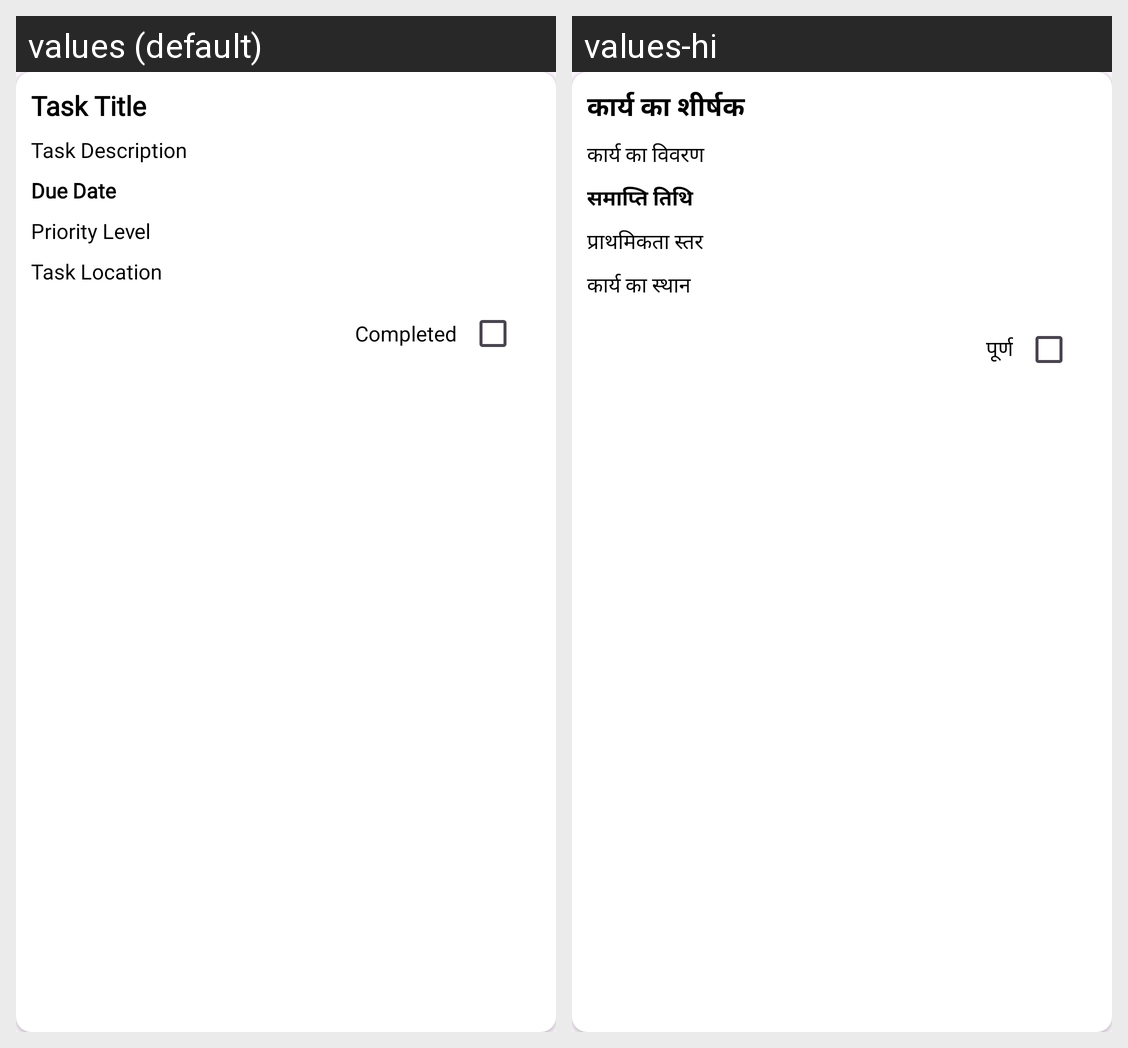

This grid shows one Android layout under two languages. Give, for every string resource on the screen, its name, the default text and each shown locale's text.
Android screen res/layout/layout_tasks.xml rendered under 2 locales, left to right: values (default), values-hi. Device: Nexus 5 (rendered at 1080×1920; each locale shown at half size, 540×960, under a caption strip naming it); theme Theme.Lens_Assignment.
Strings drawn on this screen, with the default value and each locale's value (text and hints the layout hard-codes, and strings that could not be matched under every locale, appear in the picture but are not listed):

task_title
  values: Task Title
  values-hi: कार्य का शीर्षक

task_description
  values: Task Description
  values-hi: कार्य का विवरण

due_date
  values: Due Date
  values-hi: समाप्ति तिथि

priority_level
  values: Priority Level
  values-hi: प्राथमिकता स्तर

task_location
  values: Task Location
  values-hi: कार्य का स्थान

completed
  values: Completed
  values-hi: पूर्ण
